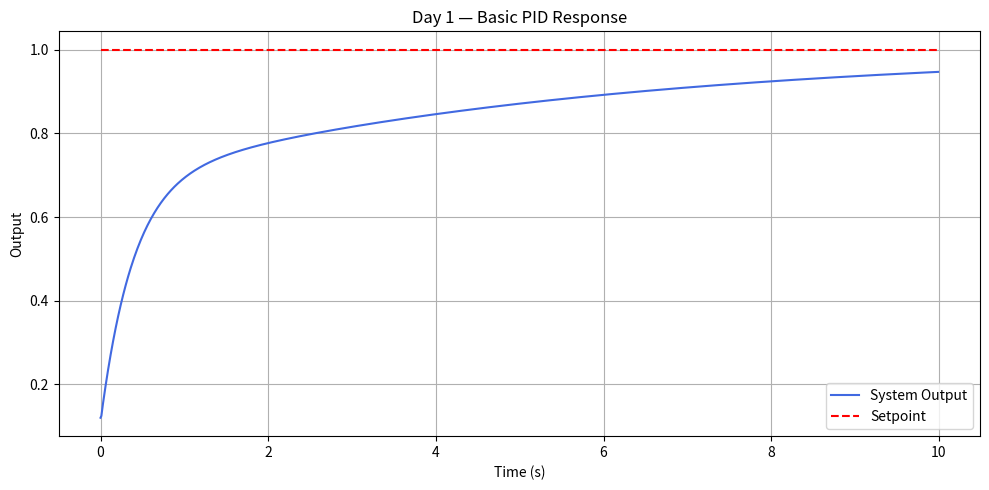

The matplotlib source for this figure:
import numpy as np
import matplotlib.pyplot as plt

# --- PID Controller Class ---
class PIDController:
    def __init__(self, kp, ki, kd):
        self.kp = kp  # Proportional gain
        self.ki = ki  # Integral gain
        self.kd = kd  # Derivative gain

        self.prev_error = 0
        self.integral = 0

    def compute(self, setpoint, measured, dt):
        error = setpoint - measured

        # Proportional term
        P = self.kp * error

        # Integral term
        self.integral += error * dt
        I = self.ki * self.integral

        # Derivative term
        derivative = (error - self.prev_error) / dt
        D = self.kd * derivative

        self.prev_error = error

        return P + I + D


# --- Simple System: First-order system (like a heater) ---
# system response: dy/dt = -y + u (where u is control input)

def simulate(kp, ki, kd, setpoint=1.0, dt=0.01, total_time=10.0):
    pid = PIDController(kp, ki, kd)

    t = np.arange(0, total_time, dt)
    y = 0.0  # initial output
    output_history = []
    setpoint_history = []

    for _ in t:
        u = pid.compute(setpoint, y, dt)

        # Simple first-order system dynamics
        dydt = -y + u
        y += dydt * dt

        output_history.append(y)
        setpoint_history.append(setpoint)

    return t, output_history, setpoint_history


# Plotting
kp, ki, kd = 2.0, 0.5, 0.1
t, output, setpoint = simulate(kp, ki, kd)

plt.figure(figsize=(10, 5))
plt.plot(t, output, label='System Output', color='royalblue')
plt.plot(t, setpoint, 'r--', label='Setpoint', linewidth=1.5)
plt.title('Day 1 — Basic PID Response')
plt.xlabel('Time (s)')
plt.ylabel('Output')
plt.legend()
plt.grid(True)
plt.tight_layout()
plt.show()
